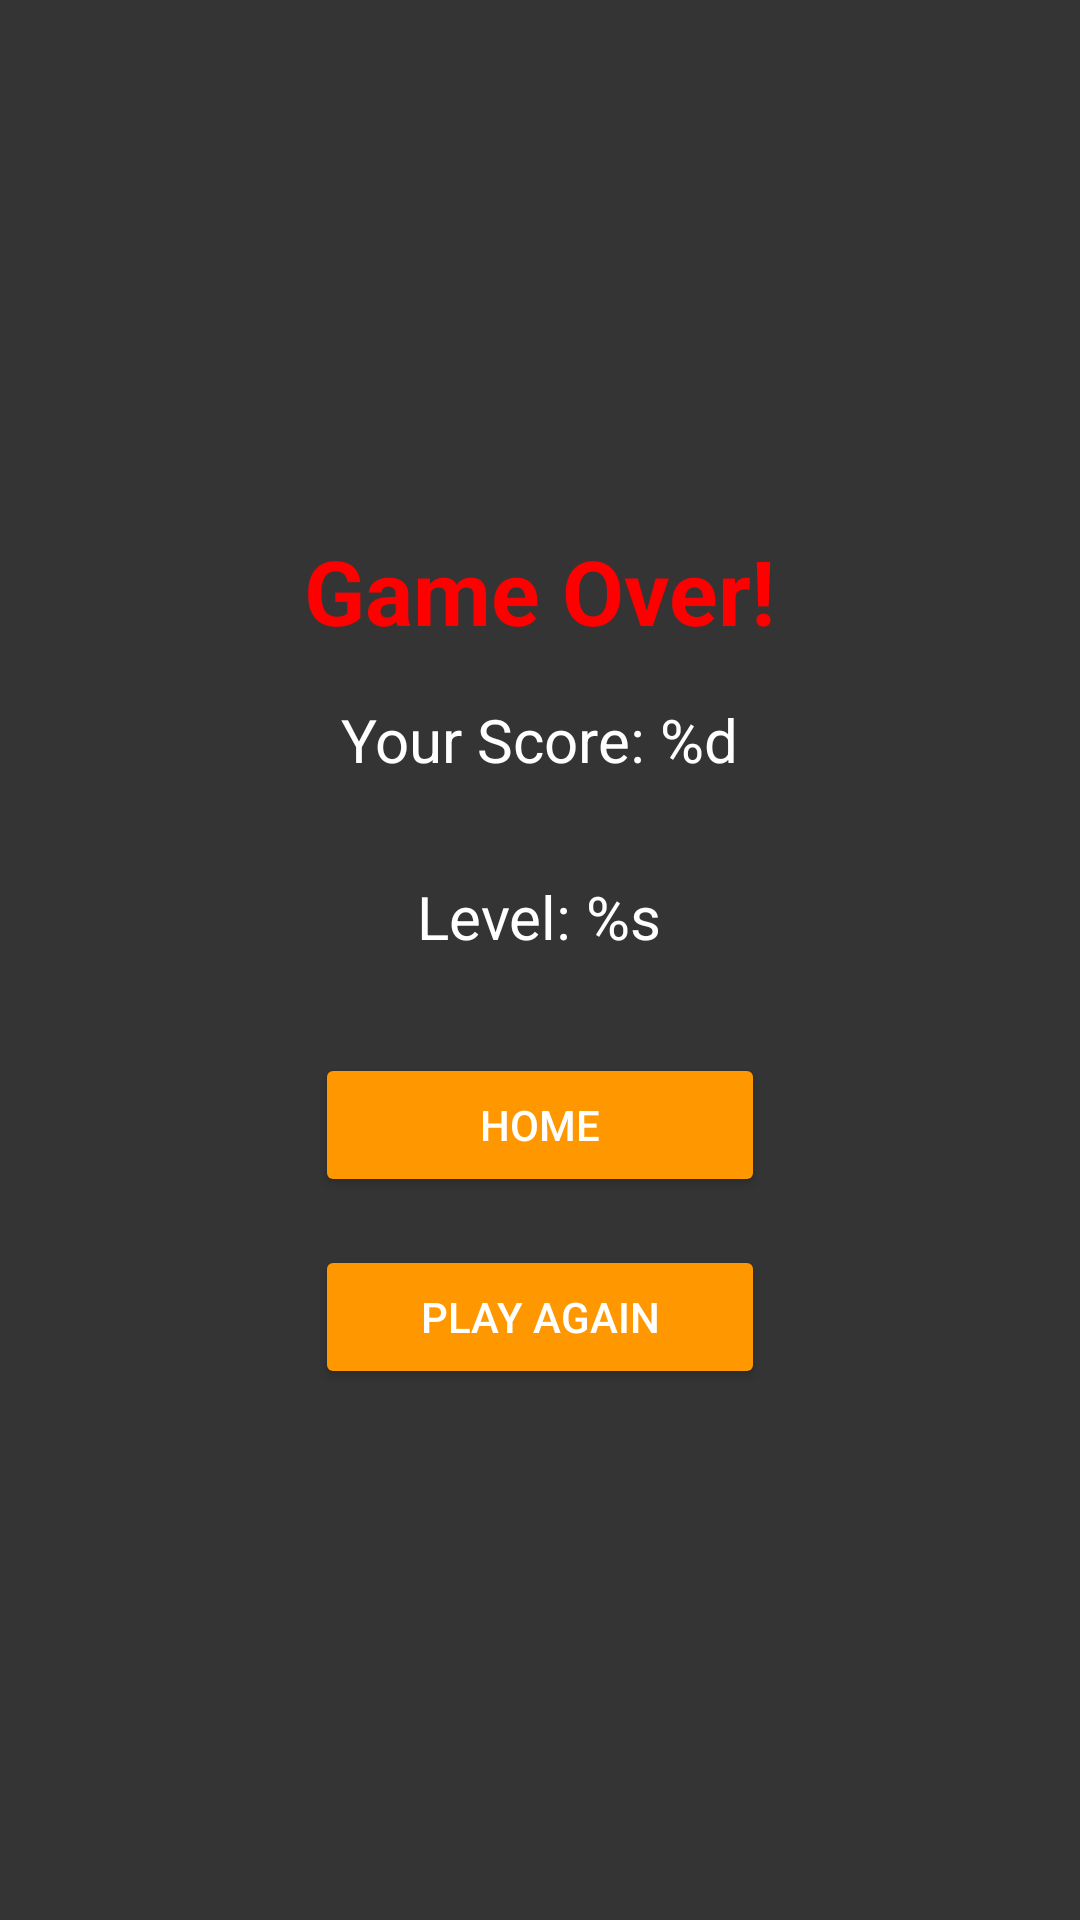

Produce the Android XML layout that renders to this screen, including the resource entries it uses.
<!-- AndroidManifest.xml: activity theme Theme.AppCompat.NoActionBar -->
<!-- res/layout/activity_game_over.xml -->
<?xml version="1.0" encoding="utf-8"?>
<LinearLayout xmlns:android="http://schemas.android.com/apk/res/android"
    xmlns:tools="http://schemas.android.com/tools"
    android:layout_width="match_parent"
    android:layout_height="match_parent"
    android:background="@color/light_gray"
    android:backgroundTint="#353434"
    android:gravity="center"
    android:orientation="vertical"
    android:padding="16dp">

    <TextView
        android:layout_width="wrap_content"
        android:layout_height="wrap_content"
        android:layout_marginBottom="16dp"
        android:text="@string/game_over"
        android:textColor="@color/red"
        android:textSize="30sp"
        android:textStyle="bold" />

    <TextView
        android:id="@+id/finalScoreTextView"
        android:layout_width="wrap_content"
        android:layout_height="wrap_content"
        android:layout_marginBottom="32dp"
        android:text="@string/your_score"
        android:textColor="@color/white"
        android:textSize="20sp" />

    <TextView
        android:id="@+id/levelTextView"
        android:layout_width="wrap_content"
        android:layout_height="wrap_content"
        android:layout_marginBottom="32dp"
        android:text="@string/level_label"
        android:textColor="@color/white"
        android:textSize="20sp" />

    <Button
        android:id="@+id/homeButton"
        android:layout_width="150dp"
        android:layout_height="wrap_content"
        android:layout_marginBottom="16dp"
        android:backgroundTint="#FF9800"
        android:text="@string/home"
        android:textColor="@color/white"
        tools:ignore="TextContrastCheck" />

    <Button
        android:id="@+id/playAgainButton"
        android:layout_width="150dp"
        android:layout_height="wrap_content"
        android:backgroundTint="#FF9800"
        android:text="@string/play_again"
        android:textColor="@color/white"
        tools:ignore="TextContrastCheck" />

</LinearLayout>
<!-- resources referenced by this layout -->
<resources>
  <color name="light_gray">#D3D3D3</color>
  <color name="red">#FF0000</color>
  <color name="white">#FFFFFF</color>
  <string name="game_over">Game Over!</string>
  <string name="home">Home</string>
  <string name="level_label">Level: %s</string>
  <string name="play_again">Play Again</string>
  <string name="your_score">Your Score: %d</string>
</resources>
